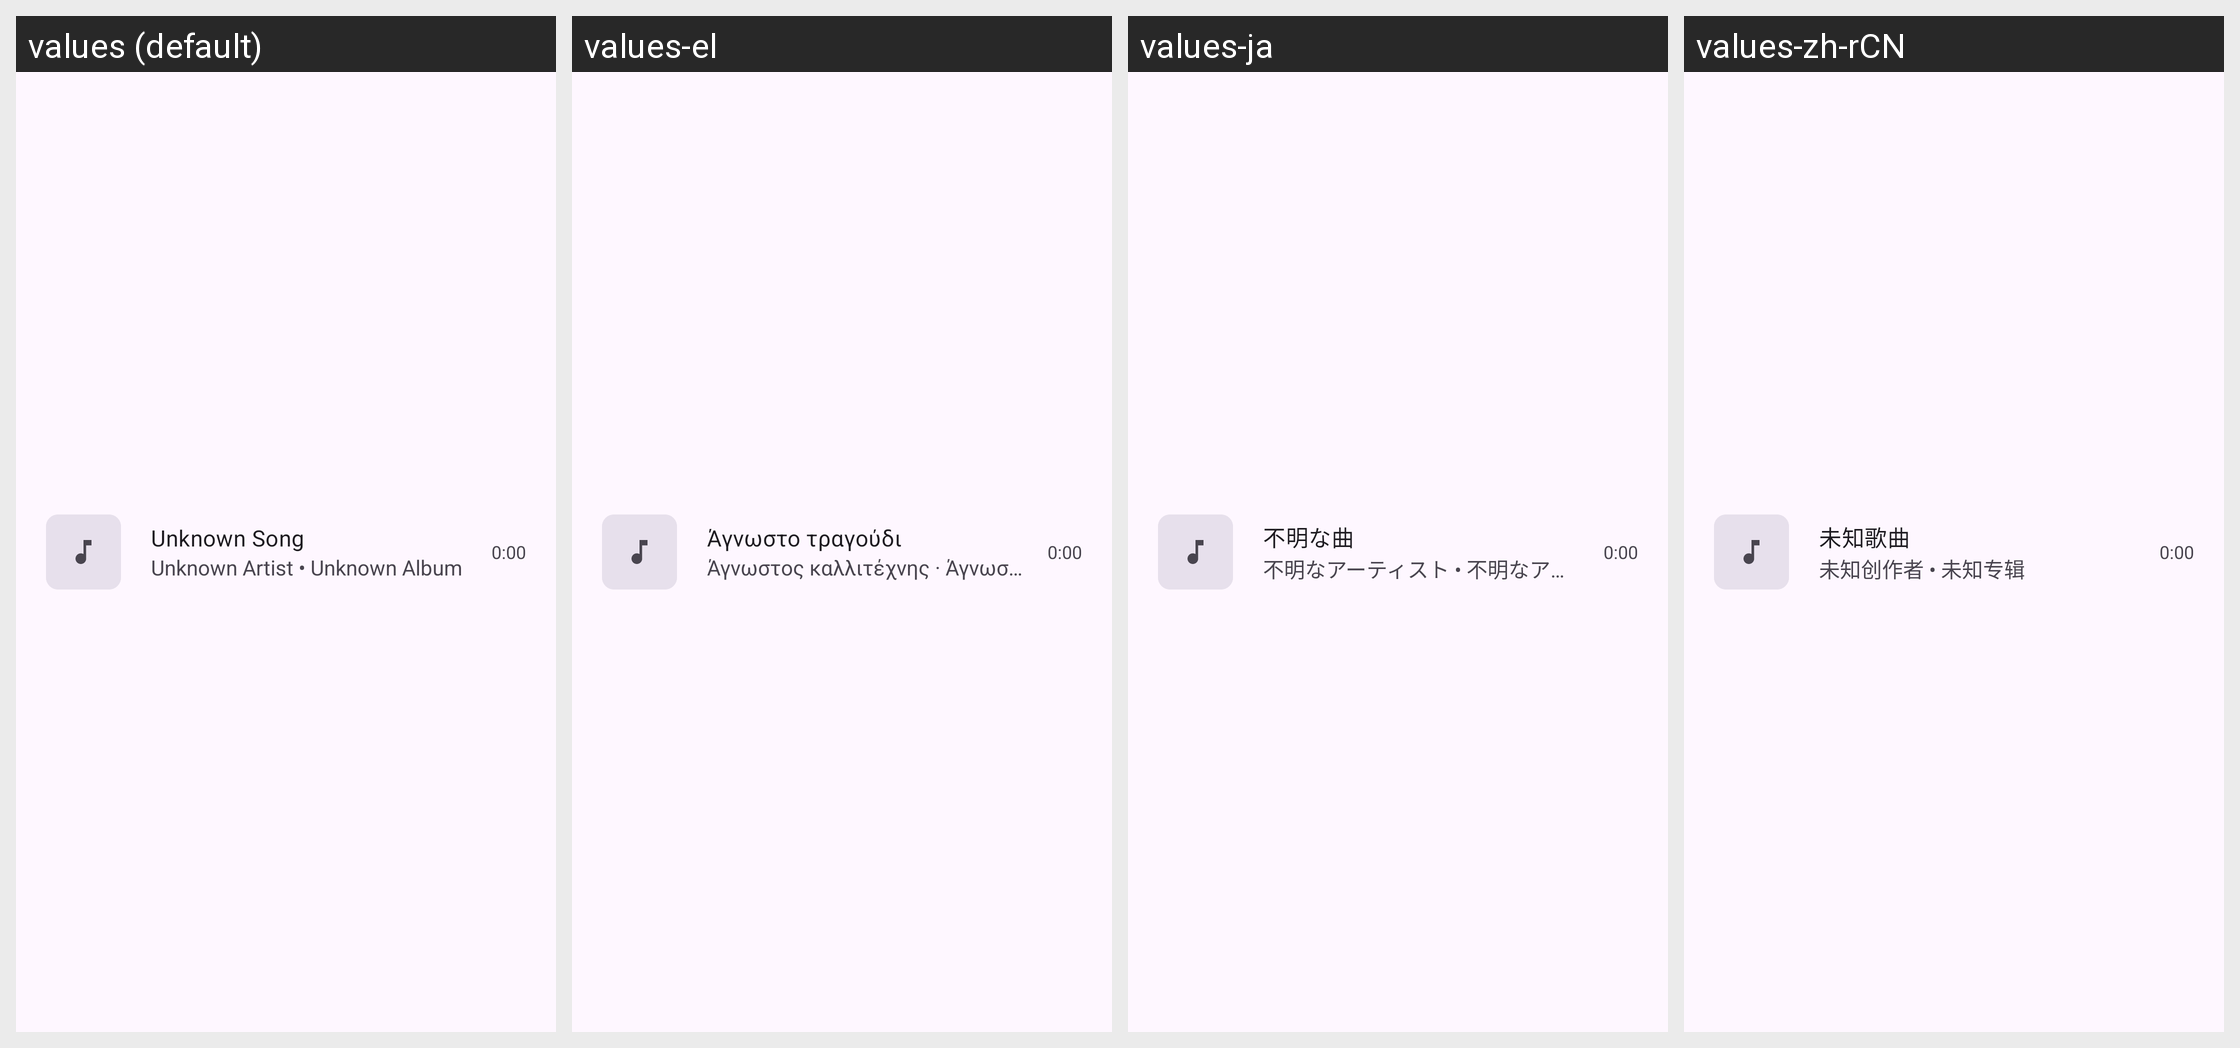

Translations of the strings shown on this Android screen, per locale in the grid:
Android screen res/layout/library_list_card.xml rendered under 4 locales, left to right: values (default), values-el, values-ja, values-zh-rCN. Device: Nexus 5 (rendered at 1080×1920; each locale shown at half size, 540×960, under a caption strip naming it); theme Theme.Symphonica.
Other locales in the repository, not shown: values-de, values-in.
Strings drawn on this screen, with the default value and each locale's value (text and hints the layout hard-codes, and strings that could not be matched under every locale, appear in the picture but are not listed):

unknown_song
  values: Unknown Song
  values-el: Άγνωστο τραγούδι
  values-ja: 不明な曲
  values-zh-rCN: 未知歌曲

unknown_album_and_artist
  values: Unknown Artist • Unknown Album
  values-el: Άγνωστος καλλιτέχνης · Άγνωστο άλμπουμ
  values-ja: 不明なアーティスト • 不明なアルバム
  values-zh-rCN: 未知创作者 • 未知专辑

default_play_time
  values: 0:00
  values-el: 0:00  [not translated; the default value is used]
  values-ja: 0:00  [not translated; the default value is used]
  values-zh-rCN: 0:00  [not translated; the default value is used]
